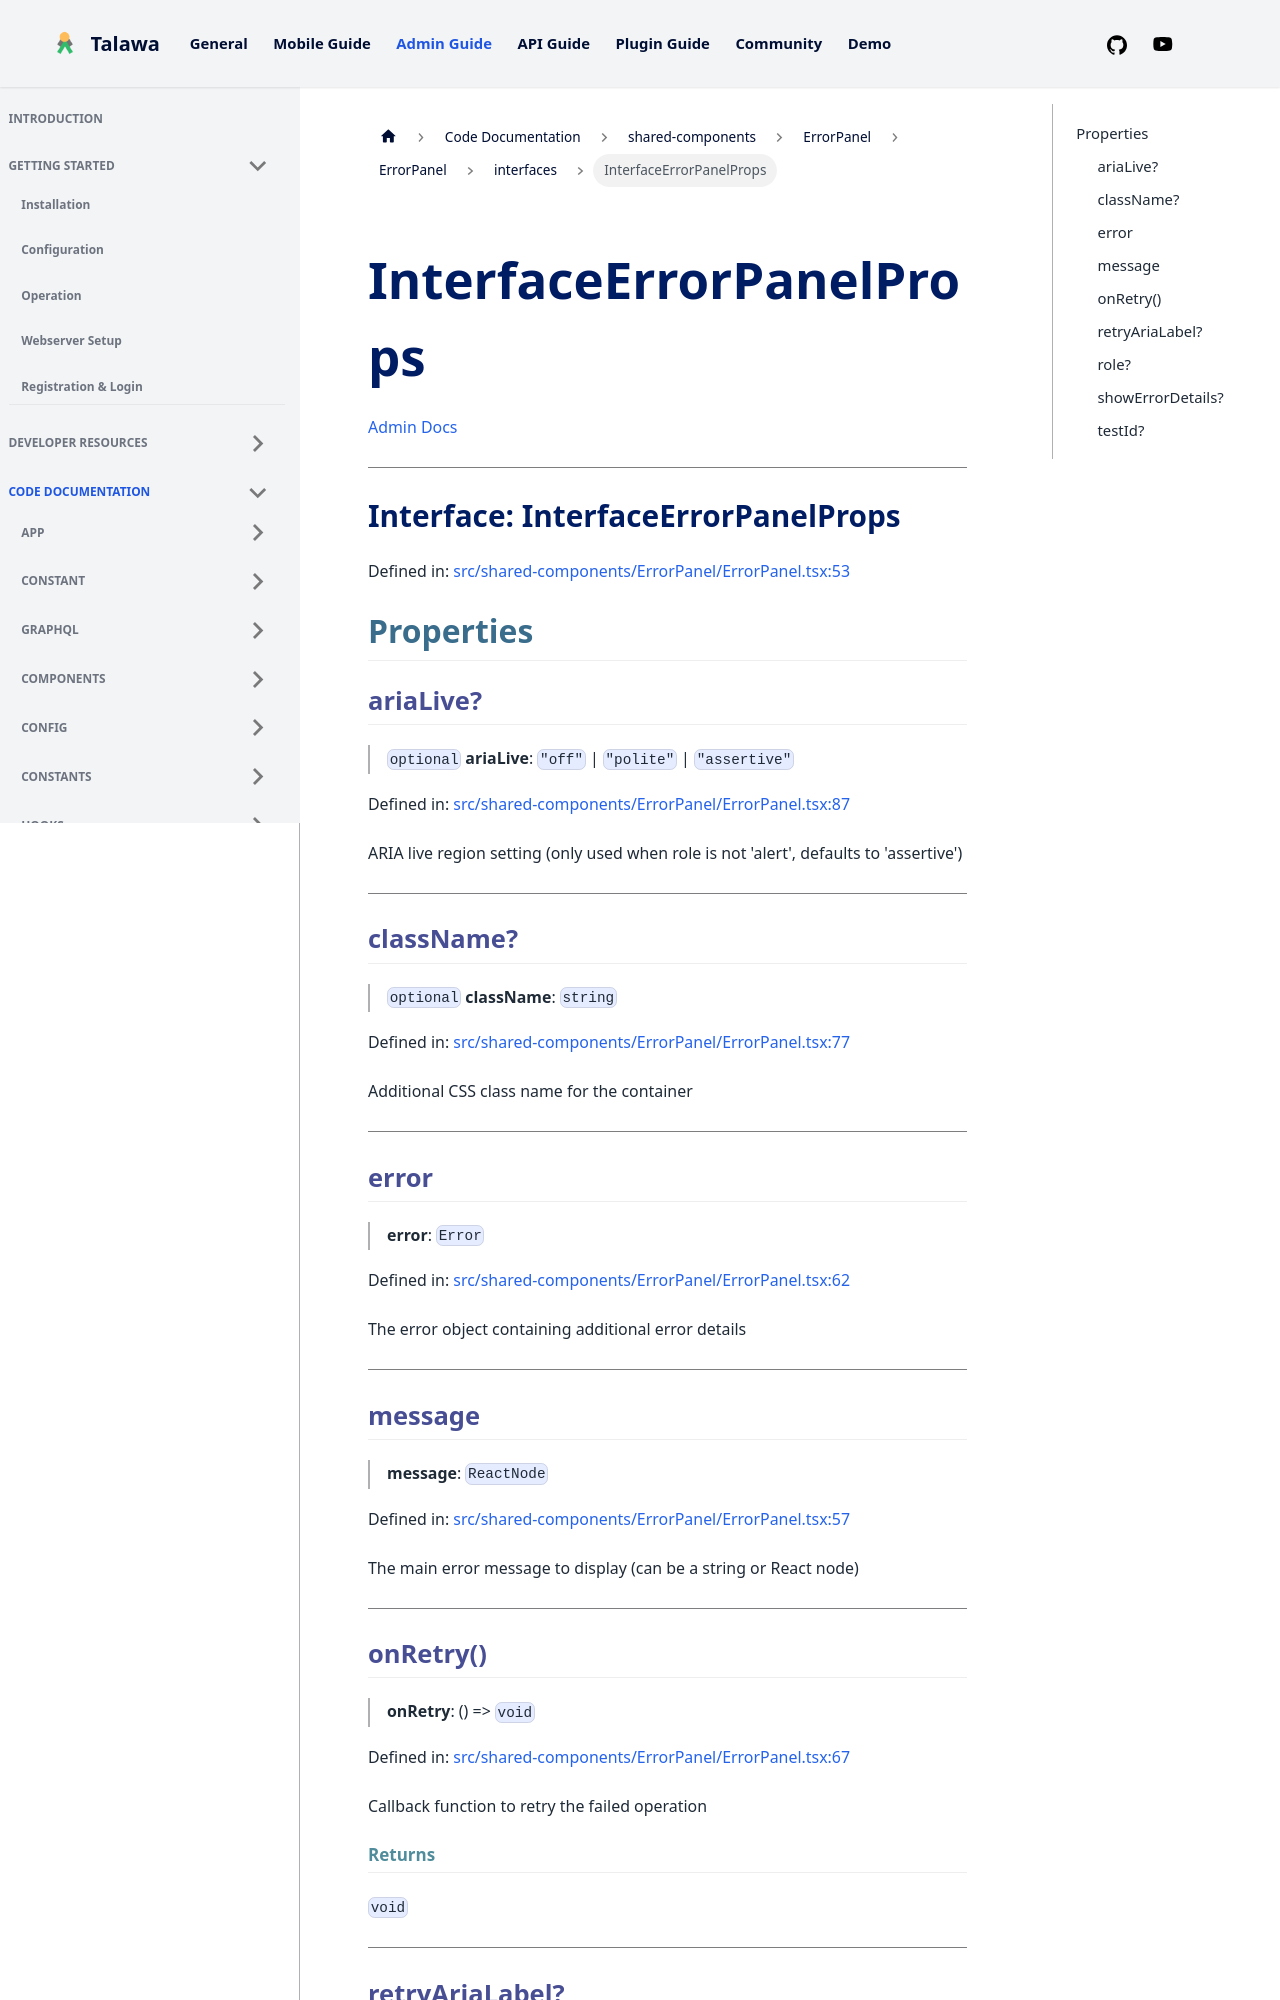

repository: PalisadoesFoundation/talawa-admin · page: docs/auto-docs/shared-components/ErrorPanel/ErrorPanel/interfaces/InterfaceErrorPanelProps/index.html · generator: docusaurus

[Admin Docs](/)

***

# Interface: InterfaceErrorPanelProps

Defined in: [src/shared-components/ErrorPanel/ErrorPanel.tsx:53](https://github.com/PalisadoesFoundation/talawa-admin/blob/main/src/shared-components/ErrorPanel/ErrorPanel.tsx#L53)

## Properties

### ariaLive?

> `optional` **ariaLive**: `"off"` \| `"polite"` \| `"assertive"`

Defined in: [src/shared-components/ErrorPanel/ErrorPanel.tsx:87](https://github.com/PalisadoesFoundation/talawa-admin/blob/main/src/shared-components/ErrorPanel/ErrorPanel.tsx#L87)

ARIA live region setting (only used when role is not 'alert', defaults to 'assertive')

***

### className?

> `optional` **className**: `string`

Defined in: [src/shared-components/ErrorPanel/ErrorPanel.tsx:77](https://github.com/PalisadoesFoundation/talawa-admin/blob/main/src/shared-components/ErrorPanel/ErrorPanel.tsx#L77)

Additional CSS class name for the container

***

### error

> **error**: `Error`

Defined in: [src/shared-components/ErrorPanel/ErrorPanel.tsx:62](https://github.com/PalisadoesFoundation/talawa-admin/blob/main/src/shared-components/ErrorPanel/ErrorPanel.tsx#L62)

The error object containing additional error details

***

### message

> **message**: `ReactNode`

Defined in: [src/shared-components/ErrorPanel/ErrorPanel.tsx:57](https://github.com/PalisadoesFoundation/talawa-admin/blob/main/src/shared-components/ErrorPanel/ErrorPanel.tsx#L57)

The main error message to display (can be a string or React node)

***

### onRetry()

> **onRetry**: () => `void`

Defined in: [src/shared-components/ErrorPanel/ErrorPanel.tsx:67](https://github.com/PalisadoesFoundation/talawa-admin/blob/main/src/shared-components/ErrorPanel/ErrorPanel.tsx#L67)

Callback function to retry the failed operation

#### Returns

`void`

***
